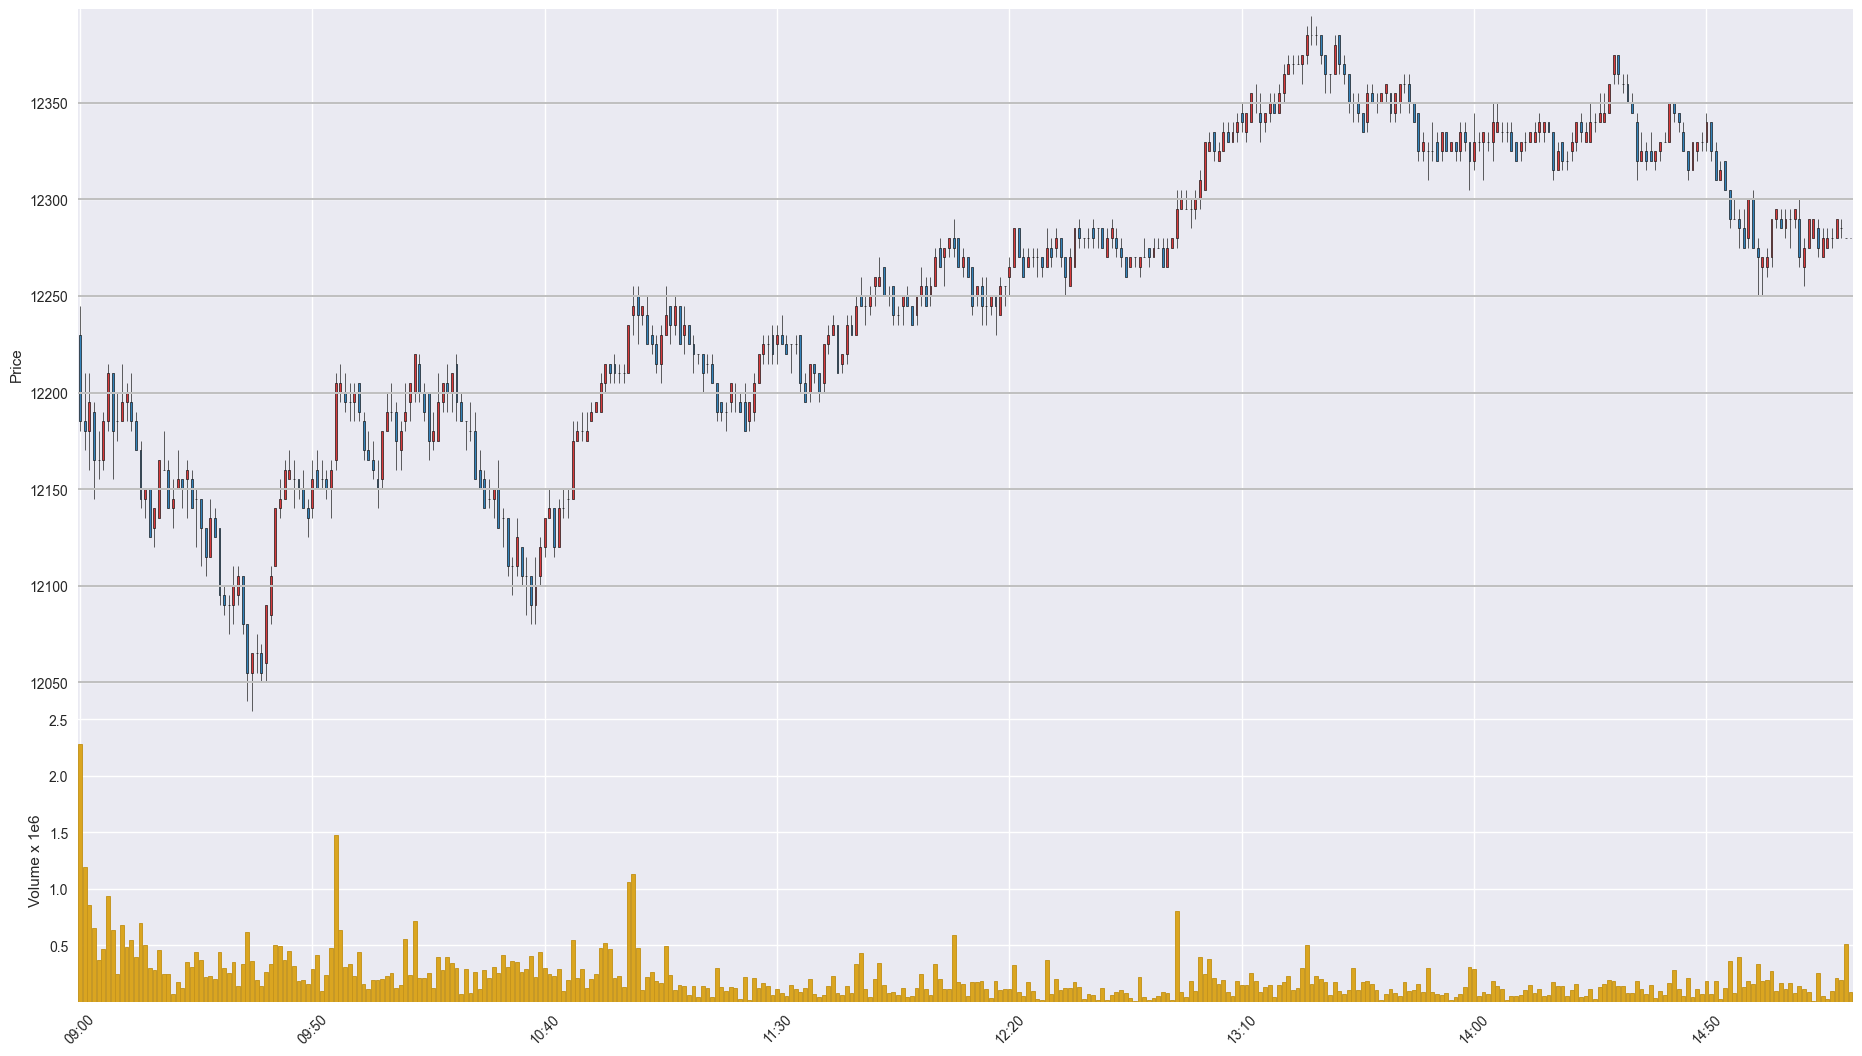

Values plotted in this chart, from the file beside it:
Time, Open, High, Low, Close, Volume
202006260900, 12230, 12245, 12180, 12185, 2283702
202006260901, 12185, 12210, 12170, 12180, 1194837
202006260902, 12180, 12210, 12160, 12195, 855650
202006260903, 12190, 12195, 12145, 12165, 651678
202006260904, 12165, 12180, 12155, 12165, 371506
202006260905, 12165, 12190, 12160, 12185, 463565
202006260906, 12185, 12215, 12180, 12210, 933636
202006260907, 12210, 12210, 12155, 12180, 639681
202006260908, 12185, 12200, 12175, 12185, 247847
202006260909, 12185, 12215, 12185, 12195, 679650
202006260910, 12195, 12205, 12185, 12200, 486032
202006260911, 12195, 12210, 12180, 12185, 549713
202006260912, 12185, 12190, 12170, 12170, 397297
202006260913, 12170, 12175, 12140, 12145, 694902
202006260914, 12145, 12150, 12135, 12150, 499089
202006260915, 12150, 12150, 12125, 12125, 296665
202006260916, 12130, 12140, 12120, 12140, 278801
202006260917, 12135, 12165, 12135, 12165, 456812
202006260918, 12160, 12180, 12160, 12160, 244825
202006260919, 12160, 12165, 12140, 12140, 250805
202006260920, 12140, 12155, 12130, 12145, 72561
202006260921, 12150, 12170, 12150, 12155, 178323
202006260922, 12155, 12155, 12140, 12150, 121166
202006260923, 12155, 12165, 12135, 12160, 356246
202006260924, 12155, 12160, 12140, 12140, 306224
202006260925, 12145, 12150, 12120, 12145, 442603
202006260926, 12145, 12145, 12110, 12130, 365978
202006260927, 12130, 12130, 12105, 12115, 215987
202006260928, 12115, 12145, 12115, 12135, 226911
202006260929, 12135, 12140, 12125, 12125, 198534
202006260930, 12130, 12130, 12090, 12095, 439028
202006260931, 12095, 12100, 12085, 12090, 296510
202006260932, 12090, 12095, 12075, 12090, 256515
202006260933, 12090, 12110, 12080, 12100, 355199
202006260934, 12095, 12110, 12090, 12105, 135936
202006260935, 12105, 12105, 12075, 12080, 334948
202006260936, 12080, 12080, 12040, 12055, 620548
202006260937, 12055, 12065, 12035, 12065, 365221
202006260938, 12065, 12075, 12055, 12065, 189517
202006260939, 12065, 12070, 12050, 12055, 140942
202006260940, 12060, 12090, 12050, 12090, 264663
202006260941, 12085, 12110, 12080, 12105, 331960
202006260942, 12110, 12140, 12110, 12140, 500043
202006260943, 12140, 12155, 12135, 12145, 496638
202006260944, 12145, 12165, 12145, 12160, 370996
202006260945, 12155, 12170, 12155, 12160, 453866
202006260946, 12155, 12165, 12140, 12155, 318171
202006260947, 12155, 12155, 12145, 12150, 182885
202006260948, 12150, 12160, 12140, 12140, 191015
202006260949, 12140, 12145, 12125, 12135, 156230
202006260950, 12140, 12165, 12135, 12155, 291890
202006260951, 12160, 12170, 12150, 12150, 414815
202006260952, 12155, 12165, 12150, 12155, 96177
202006260953, 12155, 12160, 12145, 12150, 234369
202006260954, 12150, 12165, 12135, 12160, 480252
202006260955, 12165, 12210, 12160, 12205, 1479725
202006260956, 12200, 12215, 12195, 12205, 639575
202006260957, 12200, 12210, 12190, 12195, 306798
202006260958, 12195, 12205, 12185, 12195, 333371
202006260959, 12195, 12205, 12185, 12200, 228915
... 322 more rows
